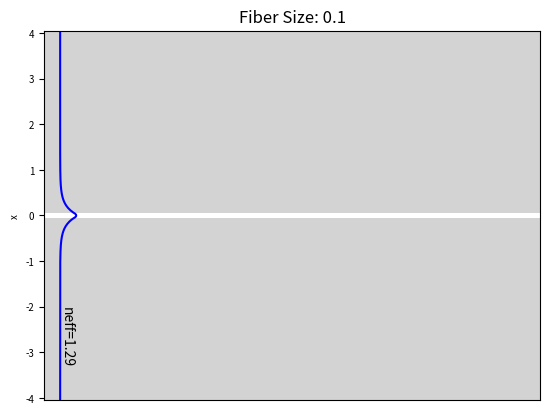
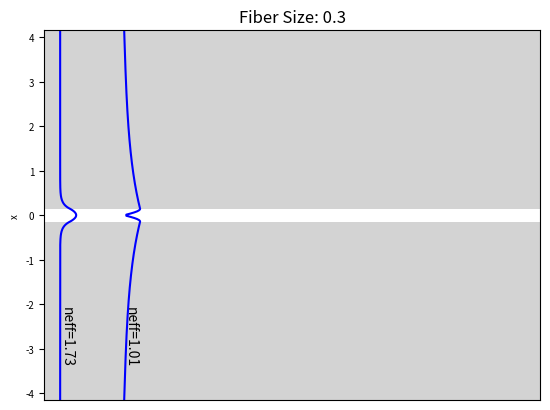
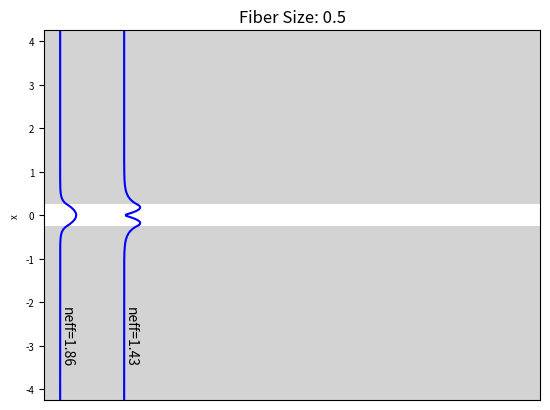
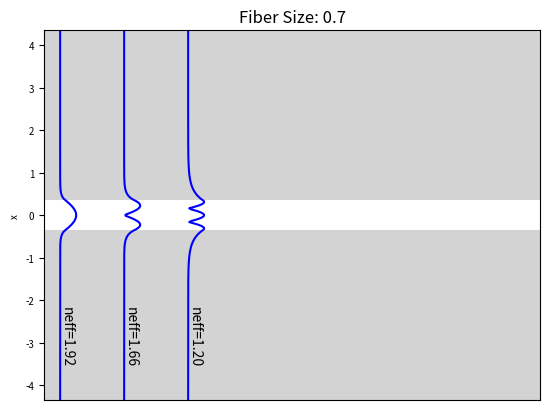
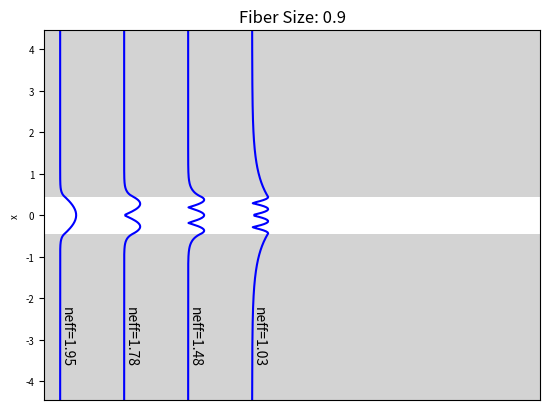
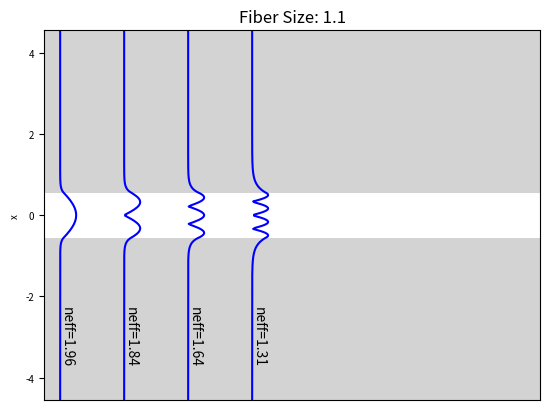
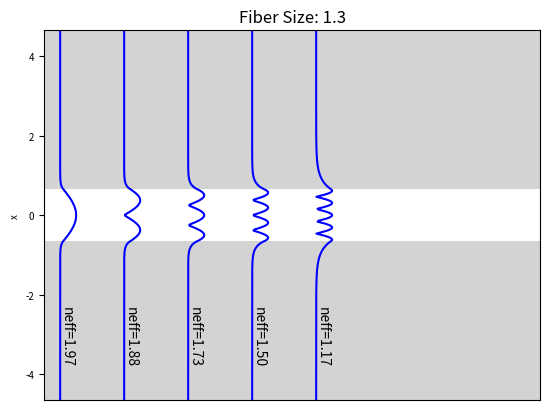
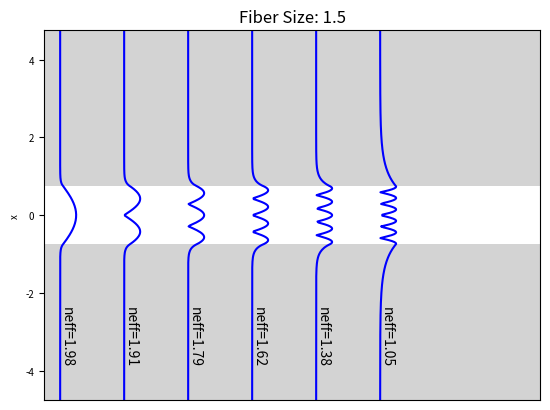
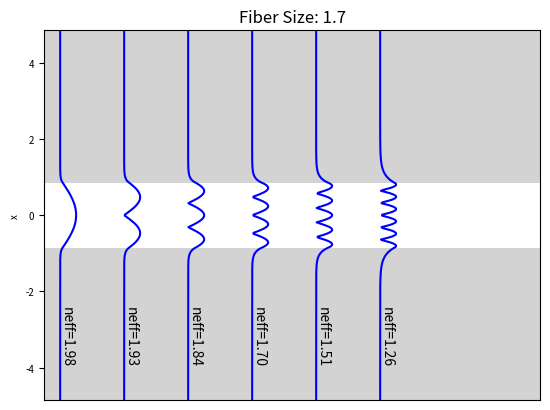
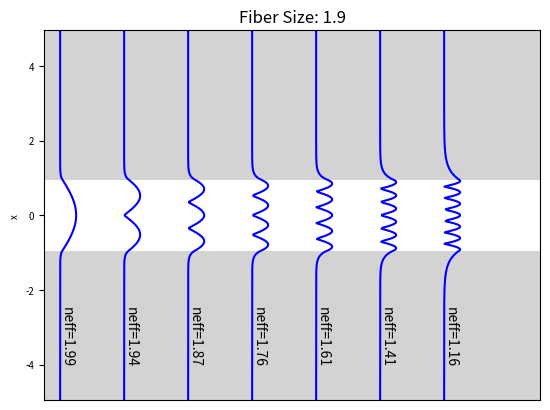

The script that saved these images, in order:
"""
Implementation of slab waveguide analysis from EMPossible
Youtube lessons
"""
import logging
import math
from typing import Union

import matplotlib.pyplot as plt
import numpy as np
from scipy import sparse
from scipy.linalg import eig


def slab_waveguide1D(n1: float,
                     n2: float,
                     fiber_size: float,
                     bound_size: float,
                     lam0: float = 1.0,
                     res: int = 30,
                     export: Union[None, str] = None):
    """
    Solve the eigenvalue condition for the 1D slab waveguide system
    Args:
        n1 - Fiber refractive index
        n2 - Cladding refractive index
        fiber_size - size of the fiber in function of lam0 (incident wav)
        bound_size - size of the cladding in function of the
                     incident wavelength
        res - grid resolution (default: 30)
        lam0 - incident wavelength (default: 1)
        export - Export name to export files or None
    Return:
        neff - Effective refractive index of the medium (eigenvalues)
        eigenvec - The matrix with the eigenvectors
        y_grid - Linearly spaced grid representing the fiber
    """
    # Normalize fiber and cladding to lam0
    fiber_size *= lam0
    bound_size *= lam0
    # Determine grid parameters
    dx = lam0 / res
    Sx = fiber_size + 2 * bound_size
    Nx = math.ceil(Sx / dx)
    Sx = Nx * dx
    # Create the refractive index array
    n_fiber = round(fiber_size / dx)
    nx_fiber = round((Nx - n_fiber) / 2)
    N = np.concatenate(([n2] * nx_fiber, [n1] * n_fiber, [n2] * nx_fiber))
    if N.shape[0] != Nx:
        logging.error(Nx, N.shape)
        raise Exception("N matrix != Nx: N matrix different size from grid")

    # Perform finite difference analysis
    k0 = 2 * np.pi / lam0
    # Build DX2 and N matrix
    Ddiag = -2 * np.ones(Nx)
    Ddiag_off = np.ones(Nx)
    Dx = sparse.diags([Ddiag_off, Ddiag, Ddiag_off], [-1, 0, 1],
                      shape=(Nx, Nx),
                      format="dia")
    Dx2 = Dx / (k0 * dx)**2
    N = sparse.diags(N, 0, format="dia")
    A = Dx2 + N**2
    # Obtain the complete eigenvalue solutions and not the sparse solution
    # Should be changed for bigger matrices
    A = A.todense()
    eigval, eigvec = eig(A)
    neff = np.sqrt(eigval)
    # Sort the eigenvalues and eigenvalues properly
    neff_sort_args = np.argsort(np.real(neff))
    inv_sort_order = neff_sort_args[::-1]
    neff = neff[inv_sort_order]
    # Exclude unwanted values
    eigvec = eigvec[:, inv_sort_order]
    mask_neff = neff >= min(n1, n2)
    logging.debug(mask_neff)
    neff = neff[mask_neff]
    eigvec = np.abs(eigvec[:, mask_neff])
    logging.debug(f"Neff: {neff}")
    logging.debug(f"{eigvec.shape=}")
    y_grid = np.linspace(-bound_size - fiber_size / 2,
                         bound_size + fiber_size / 2, Nx)
    if export is not None:
        vec_array = np.concatenate((y_grid[np.newaxis, :].T, eigvec), axis=1)
        eig_array = np.concatenate(([0], neff.T))
        final_array = np.concatenate((eig_array[np.newaxis, :], vec_array),
                                     axis=0)
        np.savetxt(export, np.real(final_array))
    return neff, eigvec, y_grid


def _plot_waveguide(neff, modes, fiber_size, y):
    """
    Automation script to plot the first n modes of a slab waveguide
    Args:
        neff: array with the nreff values ordered
        modes: matrix with the eigenvectors ordered according to the neff data
        y_grid: simulated grid
        n_modes: number of modes to plot
        fiber_size: size of the fiber in lam0
    """
    n_modes = modes.shape[1]
    xmax = 30
    x_box_coord = [-1, -1, xmax, xmax]
    plt.title(f"Fiber Size: {fiber_size}")
    plt.fill(x_box_coord, [fiber_size / 2, y[-1], y[-1], fiber_size / 2],
             'lightgrey')
    plt.fill(x_box_coord, [-fiber_size / 2, y[0], y[0], -fiber_size / 2],
             'lightgrey')
    for i in range(n_modes):
        norm_modes = modes[:, i] / np.max(modes[:, i])
        plt.plot(norm_modes + 4 * i, y, color='blue')
        plt.annotate(f"neff={np.real(neff[i]):.2f}", (4 * i, 4 * y[0] / 5),
                     rotation=-90)
    plt.ylim(y[0], y[-1])
    plt.xlim(-1, xmax)
    plt.tick_params(bottom=False, labelbottom=False)
    plt.ylabel("x", fontsize=7)
    plt.yticks(fontsize=7)


if __name__ == "__main__":
    logging.basicConfig(level=logging.DEBUG)
    logging.getLogger('matplotlib').setLevel(logging.INFO)
    fiber_space = np.round(np.arange(0.1, 2, 0.2), 2)
    for f_i in fiber_space:
        eg, ev, y = slab_waveguide1D(2, 1, f_i, 4, res=40)
        plt.figure()
        _plot_waveguide(eg, ev, f_i, y)
        plt.savefig(f"fiber_{f_i}.png", dpi=150, facecolor="white")
